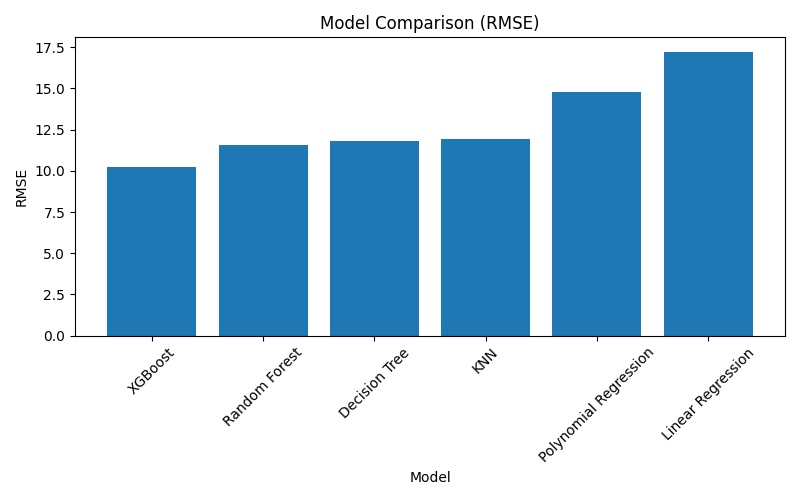

Data behind this chart, as committed beside it:
Model, RMSE, R2
XGBoost, 10.26, 0.8418
Random Forest, 11.56, 0.7991
Decision Tree, 11.79, 0.7911
KNN, 11.92, 0.7863
Polynomial Regression, 14.79, 0.6712
Linear Regression, 17.24, 0.5532
